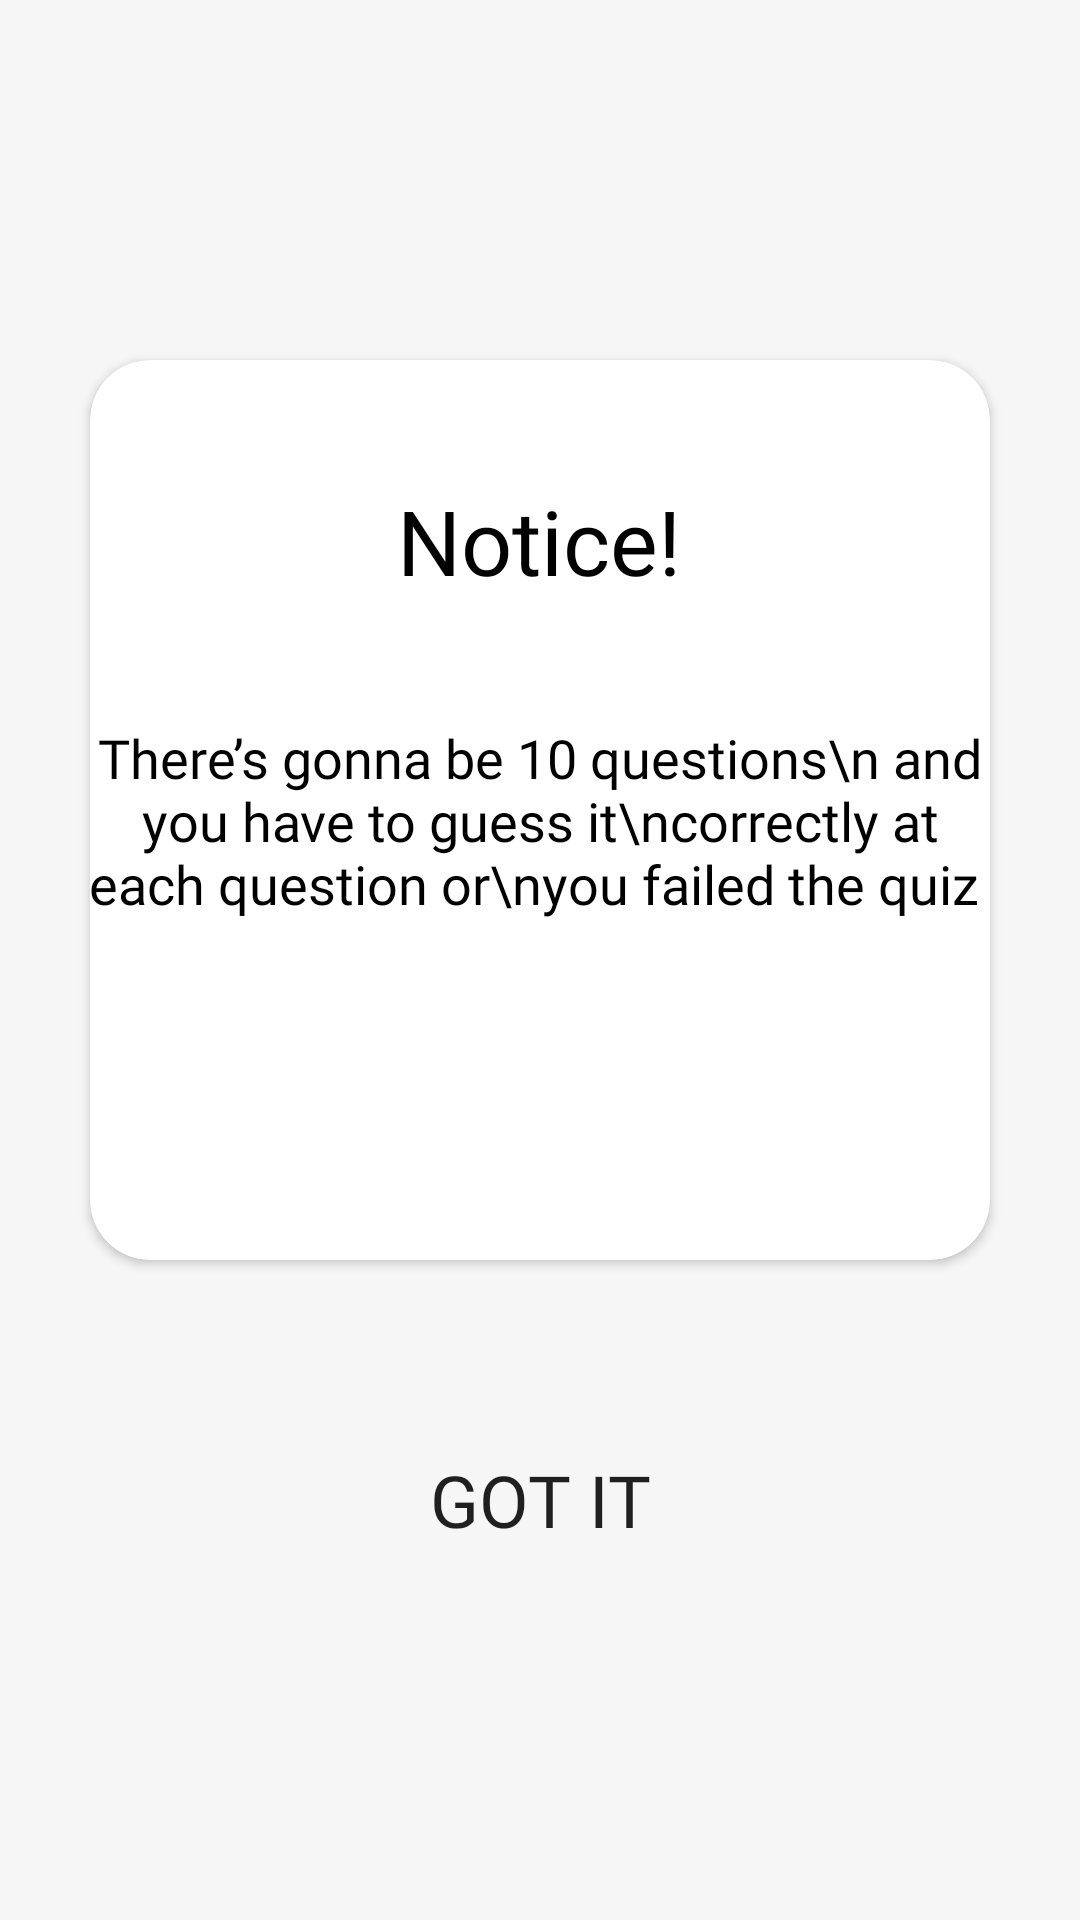

The Android layout XML behind this screen, and the referenced resources:
<!-- AndroidManifest.xml: application theme Theme.GuessTheMovie -->
<!-- res/layout/fragment_rule.xml -->
<?xml version="1.0" encoding="utf-8"?>
<androidx.constraintlayout.widget.ConstraintLayout xmlns:android="http://schemas.android.com/apk/res/android"
    xmlns:app="http://schemas.android.com/apk/res-auto"
    xmlns:tools="http://schemas.android.com/tools"
    android:id="@+id/frameLayout4"
    android:layout_width="match_parent"
    android:layout_height="match_parent"
    android:background="#F6F6F6"
    tools:context=".fragment.RuleFragment">

    <androidx.cardview.widget.CardView
        android:id="@+id/cv_rule"
        android:layout_width="match_parent"
        android:layout_height="300dp"
        android:layout_marginStart="30dp"
        android:layout_marginEnd="30dp"
        android:layout_marginBottom="100dp"
        app:cardCornerRadius="20dp"
        app:layout_constraintBottom_toBottomOf="parent"
        app:layout_constraintEnd_toEndOf="parent"
        app:layout_constraintHorizontal_bias="0.0"
        app:layout_constraintStart_toStartOf="parent"
        app:layout_constraintTop_toTopOf="parent">

        <androidx.constraintlayout.widget.ConstraintLayout
            android:layout_width="match_parent"
            android:layout_height="match_parent">

            <TextView
                android:id="@+id/tv_notice"
                android:layout_width="wrap_content"
                android:layout_height="wrap_content"
                android:layout_marginTop="40dp"
                android:fontFamily="@font/poppins_medium"
                android:text="@string/notice"
                android:textColor="@color/black"
                android:textSize="30sp"
                app:layout_constraintEnd_toEndOf="parent"
                app:layout_constraintHorizontal_bias="0.498"
                app:layout_constraintStart_toStartOf="parent"
                app:layout_constraintTop_toTopOf="parent" />

            <TextView
                android:id="@+id/tv_rule"
                android:layout_width="wrap_content"
                android:layout_height="wrap_content"
                android:layout_marginTop="40dp"
                android:fontFamily="@font/poppins_regular"
                android:text="There’s gonna be 10 questions\n and you have to guess it\ncorrectly at each question or\nyou failed the quiz "
                android:textAlignment="center"
                android:textColor="@color/black"
                android:textSize="18sp"
                app:layout_constraintBottom_toBottomOf="parent"
                app:layout_constraintEnd_toEndOf="@+id/tv_notice"
                app:layout_constraintStart_toStartOf="@+id/tv_notice"
                app:layout_constraintTop_toBottomOf="@+id/tv_notice"
                app:layout_constraintVertical_bias="0.0" />
        </androidx.constraintlayout.widget.ConstraintLayout>

    </androidx.cardview.widget.CardView>

    <Button
        android:id="@+id/btn_rule"
        android:layout_width="200dp"
        android:layout_height="60dp"
        android:layout_marginTop="50dp"
        android:background="@drawable/button_shape_bg"
        android:fontFamily="@font/poppins_regular"
        android:text="@string/got_it"
        android:textSize="24sp"
        app:layout_constraintEnd_toEndOf="@+id/cv_rule"
        app:layout_constraintStart_toStartOf="@+id/cv_rule"
        app:layout_constraintTop_toBottomOf="@+id/cv_rule" />
</androidx.constraintlayout.widget.ConstraintLayout>
<!-- resources referenced by this layout -->
<resources>
  <color name="black">#FF000000</color>
  <string name="got_it">got it</string>
  <string name="notice">Notice!</string>
  <style name="Theme.GuessTheMovie" parent="Theme.MaterialComponents.DayNight.DarkActionBar">
          
          <item name="colorPrimary">@color/black</item>
          <item name="colorPrimaryVariant">@color/black</item>
          <item name="colorOnPrimary">@color/white</item>
          
          <item name="colorSecondary">@color/black</item>
          <item name="colorSecondaryVariant">@color/black</item>
          <item name="colorOnSecondary">@color/white</item>
          
          <item name="android:statusBarColor" tools:targetApi="l">?attr/colorPrimaryVariant</item>
          
      </style>
  <color name="white">#FFFFFFFF</color>
</resources>
